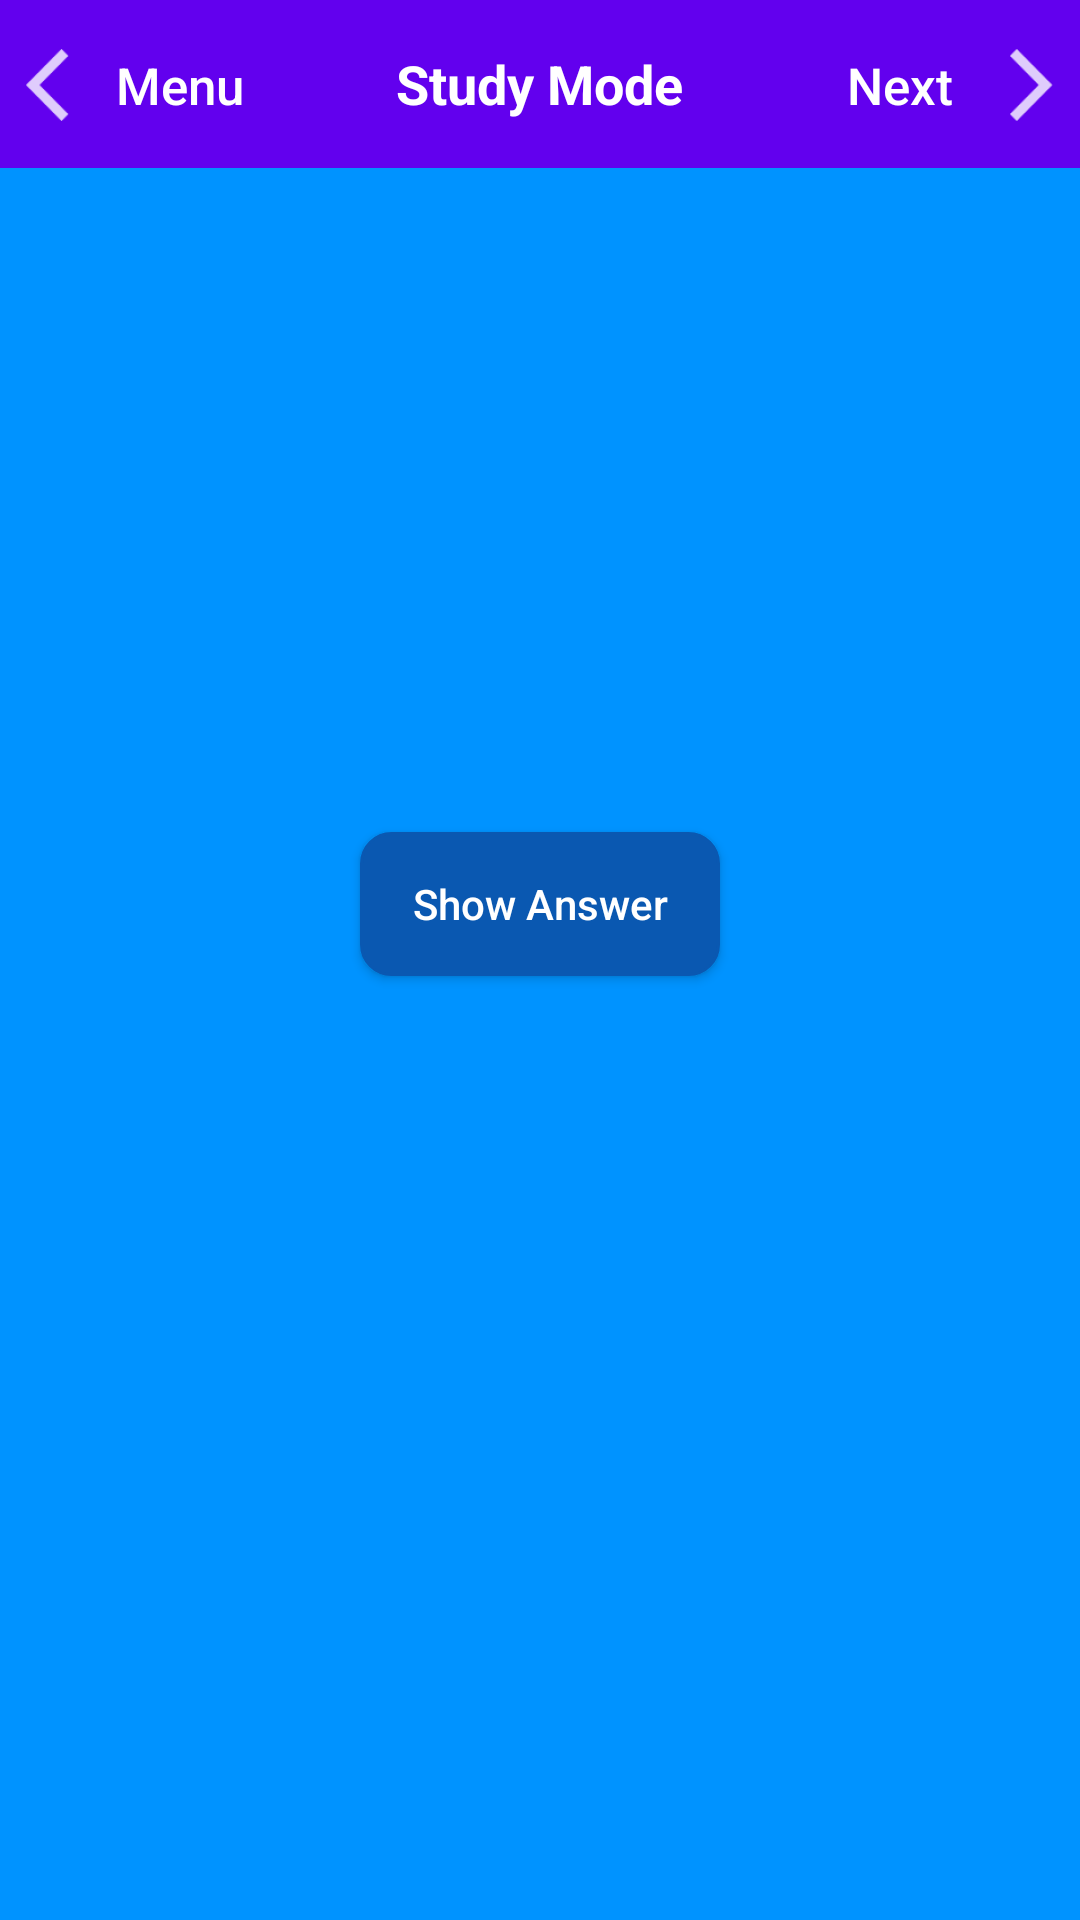

Reconstruct the res/layout file that produces this screen, plus the resources it refers to.
<!-- AndroidManifest.xml: fallback theme Theme.MaterialComponents.DayNight.NoActionBar -->
<!-- res/layout/activity_study_mode_page.xml -->
<?xml version="1.0" encoding="utf-8"?>
<RelativeLayout
    xmlns:android="http://schemas.android.com/apk/res/android"
    xmlns:app="http://schemas.android.com/apk/res-auto"
    xmlns:tools="http://schemas.android.com/tools"
    android:layout_width="match_parent"
    android:layout_height="match_parent"
    android:background="@color/backgroundColor"
    tools:context="com.jakepolatty.highschoolsciencebowlpractice.ui.StudyModePage">

    <android.support.v7.widget.Toolbar
        android:id="@+id/toolbar"
        android:layout_width="304dp"
        android:layout_height="wrap_content"
        android:background="?attr/colorPrimary"
        android:minHeight="?attr/actionBarSize"
        android:theme="?attr/actionBarTheme"
        tools:layout_editor_absoluteY="0dp"
        android:layout_alignParentTop="true"
        android:layout_alignParentLeft="true"
        android:layout_alignParentStart="true"
        android:layout_alignParentRight="true"
        android:layout_alignParentEnd="true"/>

    <TextView
        android:id="@+id/studyModeLabel"
        android:layout_width="wrap_content"
        android:layout_height="wrap_content"
        android:layout_alignBottom="@+id/toolbar"
        android:layout_centerHorizontal="true"
        android:layout_marginBottom="16dp"
        android:text="@string/study_mode"
        android:textColor="@android:color/white"
        android:textSize="18sp"
        android:textStyle="bold"/>

    <Button
        android:id="@+id/menuButton"
        android:layout_width="wrap_content"
        android:layout_height="wrap_content"
        android:text="@string/menu"
        android:layout_alignBaseline="@+id/studyModeLabel"
        android:layout_alignBottom="@+id/studyModeLabel"
        android:layout_alignParentLeft="true"
        android:layout_alignParentStart="true"
        android:background="@null"
        android:textColor="@color/white100"
        android:textSize="17sp"
        android:textAllCaps="false"
        android:drawableLeft="@drawable/ic_back"
        android:drawableStart="@drawable/ic_back"
        android:onClick="returnMainMenu"/>

    <Button
        android:id="@+id/nextButton"
        android:layout_width="wrap_content"
        android:layout_height="wrap_content"
        android:text="@string/next"
        android:layout_alignBaseline="@+id/studyModeLabel"
        android:layout_alignBottom="@+id/studyModeLabel"
        android:layout_alignParentRight="true"
        android:layout_alignParentEnd="true"
        android:background="@null"
        android:textColor="@color/white100"
        android:textSize="17sp"
        android:textAllCaps="false"
        android:drawableRight="@drawable/ic_next"
        android:drawableEnd="@drawable/ic_next"
        android:onClick="loadNextQuestion"/>


    <ScrollView
        android:layout_width="match_parent"
        android:layout_height="match_parent"
        android:layout_below="@id/toolbar">
        <LinearLayout
            android:layout_width="match_parent"
            android:layout_height="wrap_content"
            android:orientation="vertical"
            android:layout_gravity="center_horizontal"
            android:gravity="center_horizontal">
            <TextView
                android:id="@+id/roundSetNumLabel"
                android:layout_width="wrap_content"
                android:layout_height="wrap_content"
                android:layout_marginTop="30dp"
                android:textSize="14sp"
                android:textColor="@color/metadataLabelText"/>

            <TextView
                android:id="@+id/questionNumLabel"
                android:layout_width="wrap_content"
                android:layout_height="wrap_content"
                android:layout_marginTop="10dp"
                android:textSize="14sp"
                android:textColor="@color/metadataLabelText"/>

            <TextView
                android:id="@+id/categoryTypeLabel"
                android:layout_width="wrap_content"
                android:layout_height="wrap_content"
                android:layout_marginTop="10dp"
                android:textSize="14sp"
                android:textColor="@color/metadataLabelText"/>

            <TextView
                android:id="@+id/questionTextLabel"
                android:layout_width="match_parent"
                android:layout_height="wrap_content"
                android:layout_marginLeft="20dp"
                android:layout_marginStart="20dp"
                android:layout_marginRight="20dp"
                android:layout_marginEnd="20dp"
                android:layout_marginTop="10dp"
                android:textSize="17sp"
                android:textColor="@color/white100"/>

            <TextView
                android:id="@+id/answerOptionsLabel"
                android:layout_width="match_parent"
                android:layout_height="wrap_content"
                android:layout_marginLeft="20dp"
                android:layout_marginStart="20dp"
                android:layout_marginRight="20dp"
                android:layout_marginEnd="20dp"
                android:layout_marginTop="30dp"
                android:textSize="16sp"
                android:textColor="@color/studyAnswerOptionsText"/>
            <Button
                android:id="@+id/showAnswerButton"
                android:layout_width="wrap_content"
                android:layout_height="wrap_content"
                android:text="@string/show_answer"
                android:layout_marginTop="30dp"
                android:width="120dp"
                android:background="@drawable/homepagebutton"
                android:textColor="@color/white100"
                android:textAllCaps="false"
                android:onClick="showAnswer"/>

            <TextView
                android:id="@+id/answerLabel"
                android:layout_width="wrap_content"
                android:layout_height="wrap_content"
                android:layout_marginLeft="20dp"
                android:layout_marginStart="20dp"
                android:layout_marginRight="20dp"
                android:layout_marginEnd="20dp"
                android:layout_marginTop="-40dp"
                android:layout_marginBottom="30dp"
                android:textSize="16sp"
                android:textAlignment="center"
                android:textColor="@color/timerLabelText"
                android:visibility="invisible"/>
        </LinearLayout>
    </ScrollView>

</RelativeLayout>
<!-- resources referenced by this layout -->
<resources>
  <color name="backgroundColor">#0093ff</color>
  <color name="metadataLabelText">#94cffe</color>
  <color name="studyAnswerOptionsText">#cacaca</color>
  <color name="timerLabelText">#8bcaff</color>
  <color name="white100">#ffffff</color>
  <!-- drawable homepagebutton (drawable) -->
  <?xml version="1.0" encoding="utf-8"?>
  <selector xmlns:android="http://schemas.android.com/apk/res/android" >
      <item android:state_pressed="true" >
          <shape android:shape="rectangle"  >
              <corners android:radius="10dip" />
              <stroke android:width="1dip" android:color="@color/buttonTransGreyPressed" />
              <solid android:color="@color/buttonTransGreyPressed"/>
          </shape>
      </item>
      <item android:state_checked="true">
          <shape android:shape="rectangle"  >
              <corners android:radius="10dip" />
              <stroke android:width="1dip" android:color="@color/buttonTransGreyToggled" />
              <solid android:color="@color/buttonTransGreyToggled"/>
          </shape>
      </item>
      <item >
          <shape android:shape="rectangle"  >
              <corners android:radius="10dip" />
              <stroke android:width="1dip" android:color="@color/buttonTransGrey" />
              <solid android:color="@color/buttonTransGrey"/>
          </shape>
      </item>
  </selector>
  <!-- drawable ic_back: png bitmap (drawable-hdpi, 375 bytes) -->
  <!-- drawable ic_next: png bitmap (drawable-hdpi, 350 bytes) -->
  <string name="menu">Menu</string>
  <string name="next">Next</string>
  <string name="show_answer">Show Answer</string>
  <string name="study_mode">Study Mode</string>
  <color name="buttonTransGreyPressed">#1a6bc9</color>
  <color name="buttonTransGreyToggled">#002a54</color>
  <color name="buttonTransGrey">#0a58b1</color>
</resources>
